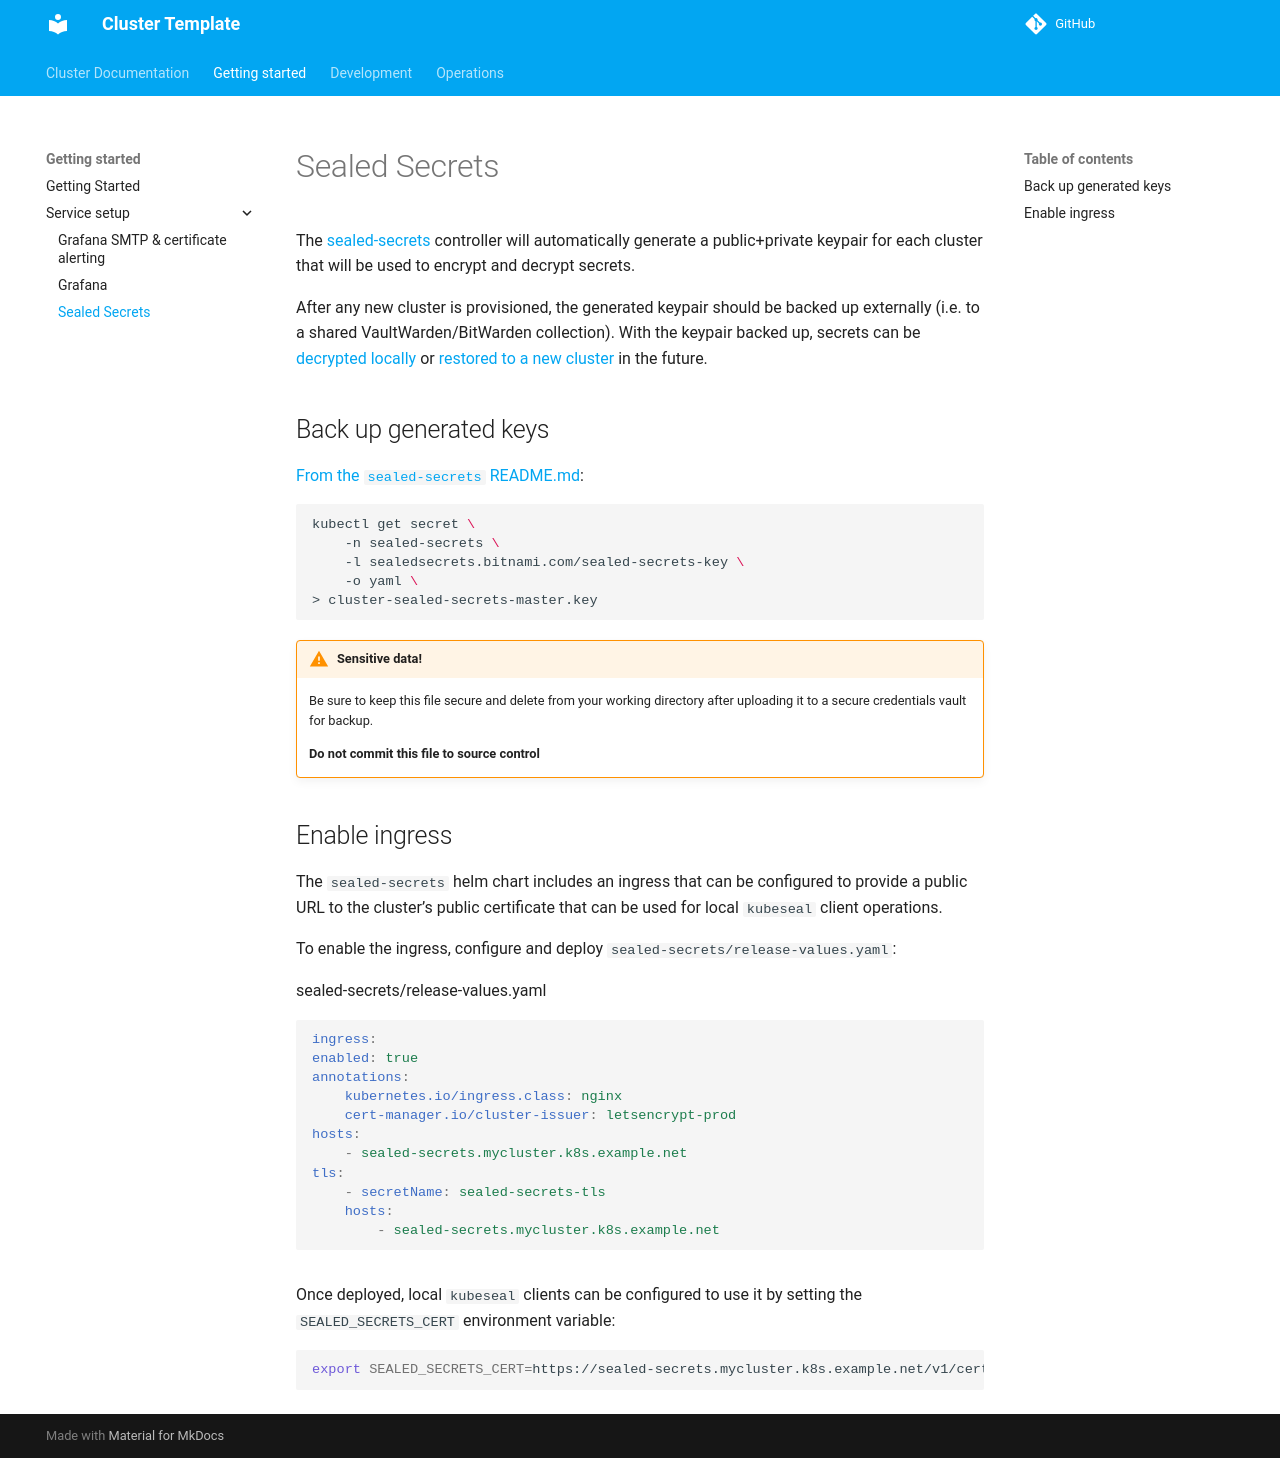

repository: JarvusInnovations/cluster-template · page: getting-started/service-setup/sealed-secrets/index.html · generator: mkdocs

# Sealed Secrets

The [sealed-secrets](https://github.com/bitnami-labs/sealed-secrets) controller will automatically generate a public+private keypair for each cluster that will be used to encrypt and decrypt secrets.

After any new cluster is provisioned, the generated keypair should be backed up externally (i.e. to a shared VaultWarden/BitWarden collection). With the keypair backed up, secrets can be [decrypted locally](https://github.com/bitnami-labs/sealed-secrets#can-i-decrypt-my-secrets-offline-with-a-backup-key) or [restored to a new cluster](https://github.com/bitnami-labs/sealed-secrets#can-i-bring-my-own-pre-generated-certificates) in the future.

## Back up generated keys

[From the `sealed-secrets` README.md](https://github.com/bitnami-labs/sealed-secrets#can-i-decrypt-my-secrets-offline-with-a-backup-key):

```bash
kubectl get secret \
    -n sealed-secrets \
    -l sealedsecrets.bitnami.com/sealed-secrets-key \
    -o yaml \
> cluster-sealed-secrets-master.key
```

!!! warning "Sensitive data!"

    Be sure to keep this file secure and delete from your working directory after uploading it to a secure credentials vault for backup.

    **Do not commit this file to source control**

## Expose the public certificate

The controller serves its public certificate at `/v1/cert.pem`, which local `kubeseal`
clients can fetch instead of pulling it from the cluster each time. Expose it through the
Gateway API — see [Exposing services](../../development/features/gateway.md) for the full
pattern and the ownership split.

Provide a `Gateway` and an `HTTPRoute` (leave the chart's own `ingress` disabled):

=== "gateway.yaml"

    ```yaml
    apiVersion: gateway.networking.k8s.io/v1
    kind: Gateway
    metadata:
      name: sealed-secrets
      namespace: sealed-secrets
      annotations:
        cert-manager.io/cluster-issuer: {{ cluster.cluster_issuer }}
    spec:
      gatewayClassName: eg
      listeners:
        - name: https
          protocol: HTTPS
          port: 443
          hostname: sealed-secrets.{{ cluster.wildcard_hostname }}
          tls:
            mode: Terminate
            certificateRefs:
              - name: sealed-secrets-gw-tls
          allowedRoutes:
            namespaces:
              from: Same
    ---
    apiVersion: gateway.networking.k8s.io/v1
    kind: HTTPRoute
    metadata:
      name: sealed-secrets
      namespace: sealed-secrets
    spec:
      parentRefs:
        - name: sealed-secrets
      rules:
        # Only the public cert is served — not the whole controller surface.
        - matches:
            - path: { type: Exact, value: /v1/cert.pem }
          backendRefs:
            - name: sealed-secrets
              port: 8080
    ```

Once deployed, local `kubeseal` clients can be configured to use it by setting the `SEALED_SECRETS_CERT` environment variable:

```bash
export SEALED_SECRETS_CERT=https://sealed-secrets.{{ cluster.wildcard_hostname }}/v1/cert.pem
```
